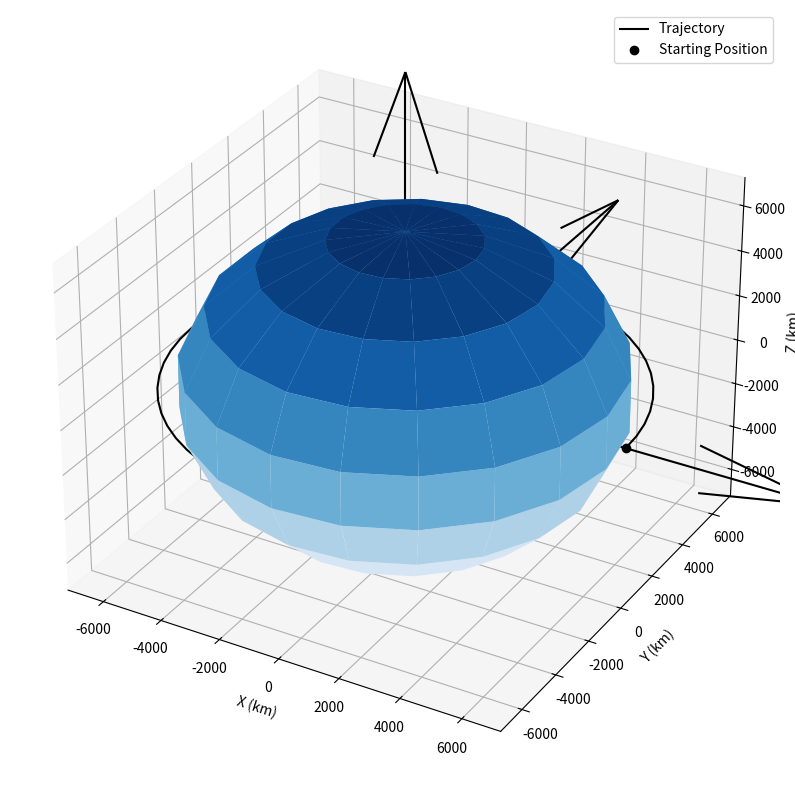

Python code for this plot:
import numpy as np
import matplotlib.pyplot as plt
from scipy.integrate import ode
from mpl_toolkits.mplot3d import Axes3D

def plot(r):
    #plotting 3-D
    fig = plt.figure(figsize = (10,10))
    ax = fig.add_subplot(111, projection = '3d')

    ax.plot(r[:,0],r[:,1],r[:,2],'k')
    ax.plot([r[0,0]],[r[0,1]],[r[0,2]], 'ko')

    r_plot = earth_radius

    _u,_v = np.mgrid[0:2*np.pi:20j,0:np.pi:10j]
    _x = r_plot*np.cos(_u)*np.sin(_v)
    _y = r_plot*np.sin(_u)*np.sin(_v)
    _z = r_plot*np.cos(_v)
    ax.plot_surface(_x,_y,_z, cmap = 'Blues')

    l = r_plot * 2.0
    x,y,z = [[0,0,0],[0,0,0],[0,0,0]]
    u,v,w = [[l,0,0],[0,l,0],[0,0,l]]
    ax.quiver(x,y,z,u,v,w,color = 'k')

    max_val = np.max(np.abs(r))

    ax.set_xlim([-max_val, max_val])
    ax.set_ylim([-max_val, max_val])
    ax.set_zlim([-max_val, max_val])
    ax.set_xlabel('X (km)'); ax.set_ylabel('Y (km)'); ax.set_zlabel('Z (km)'); 
    ax.set_aspect('auto')

    plt.legend(['Trajectory', 'Starting Position'])
    plt.show()

earth_radius = 6738.00
earth_mu = 3.986e5

def diffy_q(t,y,mu):
    rx,ry,rz,vx,vy,vz = y
    r = np.array([rx,ry,rz])

    norm_r = np.linalg.norm(r)

    ax,ay,az = -r * mu/norm_r**3

    return [vx,vy,vz,ax,ay,az]

if __name__ == '__main__':

    r_mag = earth_radius + 500
    v_mag = np.sqrt(earth_mu/r_mag)

    r0 = [r_mag,0,0]
    v0 = [0,v_mag,0]

    tspan = 100*60.0

    dt = 100

    n_steps = int(np.ceil(tspan/dt))

    ys = np.zeros((n_steps,6))
    ts = np.zeros((n_steps,1))

    y0 = r0 + v0
    ys[0] = np.array(y0)
    step = 1

    solver = ode(diffy_q)
    solver.set_integrator('lsoda')
    solver.set_initial_value(y0,0)
    solver.set_f_params(earth_mu)

    while solver.successful() and step<n_steps:
        solver.integrate(solver.t+dt)
        ts[step] = solver.t
        ys[step] = solver.y
        step += 1

    rs = ys[:,:3]
    plot(rs)




